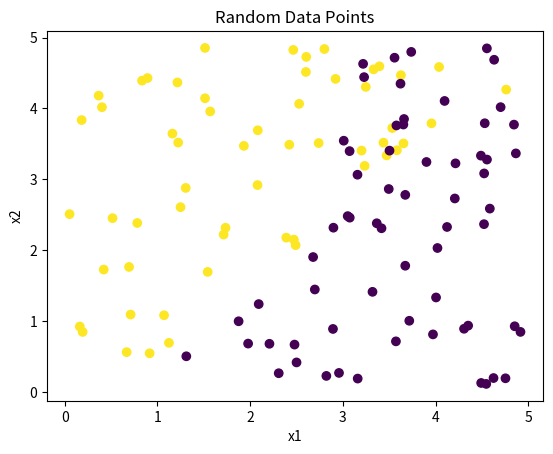
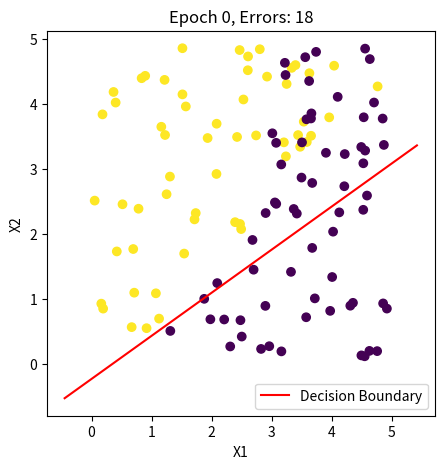
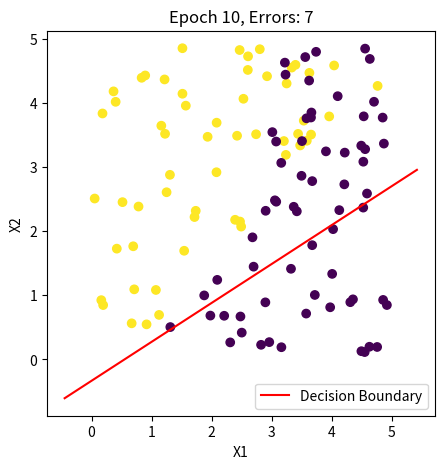
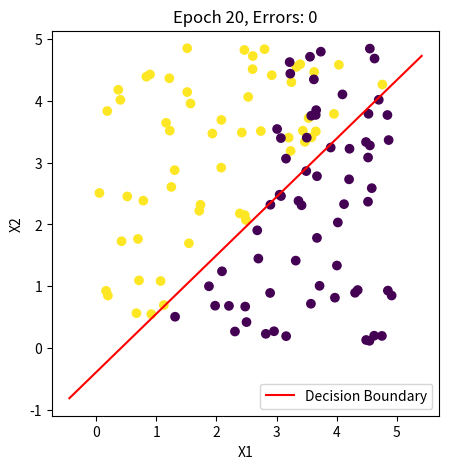
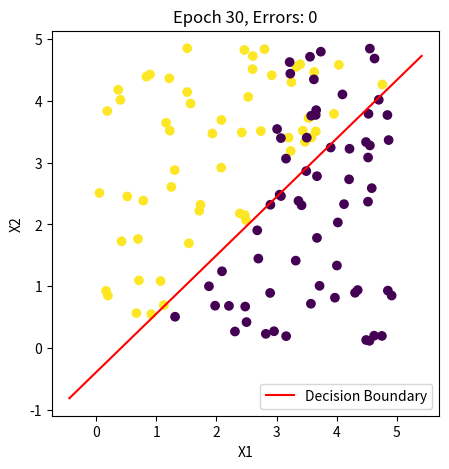
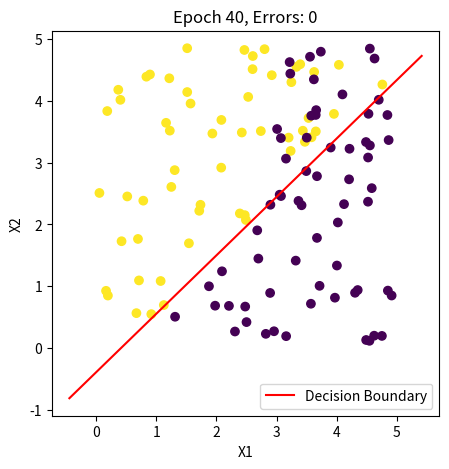

Here is the Python script that generated these plots, in order:
import numpy as np
import matplotlib.pyplot as plt
np.random.seed(9)
# Generate random data points
N = 100
X = np.random.rand(N, 2) * 5
# Assign class labels
y = np.sign(X[:, 1] - X[:, 0] + 0.5)
# Introduce outliers
outlier_ratio = 0.2
outlier_x = np.random.rand(int(N * outlier_ratio), 2) * 2 + 3
outlier_y = np.ones(int(N * outlier_ratio)) * -1
X = np.vstack((X, outlier_x))
y = np.concatenate((y, outlier_y))
# Plot the data points
plt.scatter(X[:, 0], X[:, 1], c=y, cmap='viridis')
plt.xlabel('x1')
plt.ylabel('x2')
plt.title('Random Data Points')
plt.show()

# Learning rate and training parameters
eta = 0.1
epochs = 50
w = np.random.rand(2)
bias = 0
# Perceptron training loop
for epoch in range(epochs):
    error_count = 0
    for i in range(N):
        activation = np.dot(w, X[i]) + bias
        prediction = np.sign(activation)
        if prediction != y[i]:
            error_count += 1
            w += eta * y[i] * X[i]
            bias += eta * y[i]
    # Visualization every 10 epochs
    if epoch % 10 == 0:
        plt.figure(figsize=(5, 5))
        plt.scatter(X[:, 0], X[:, 1], c=y, cmap='viridis')
        x_span = np.linspace(min(X[:, 0]) - 0.5, max(X[:, 0]) + 0.5)
        y_span = -(bias + w[0] * x_span) / w[1]
        plt.plot(x_span, y_span, color='red', label='Decision Boundary')
        plt.xlabel('X1')
        plt.ylabel('X2')
        plt.title(f'Epoch {epoch}, Errors: {error_count}')
        plt.legend()
        plt.show()
